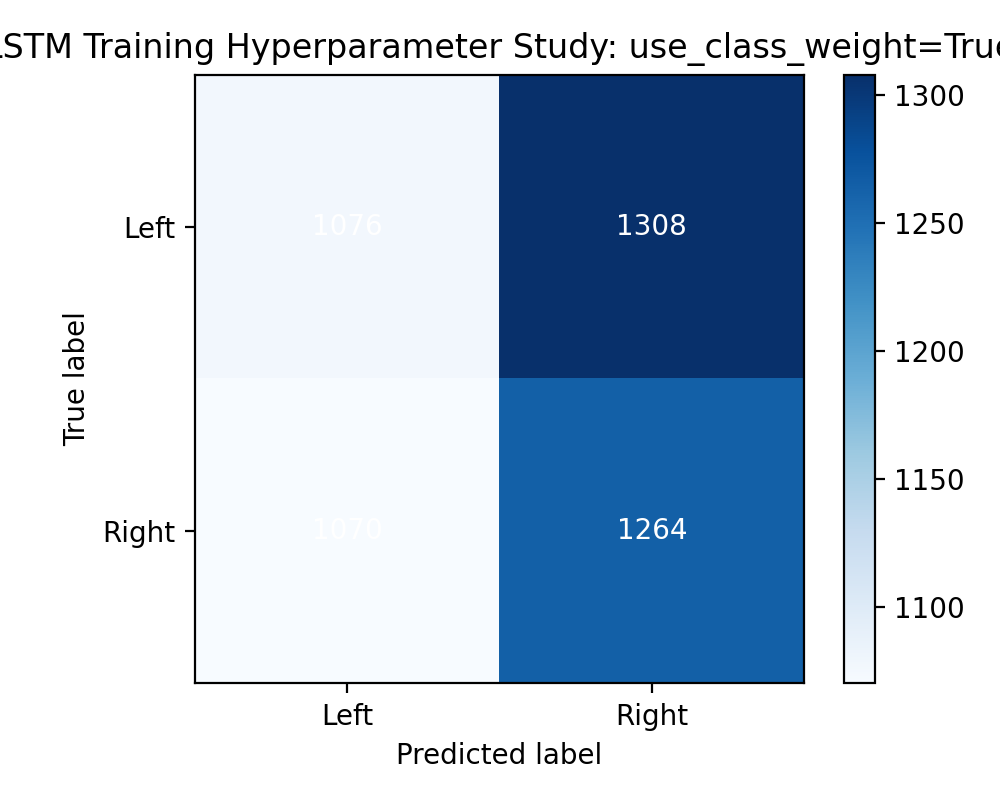

The data file committed next to this chart (first rows):
1076, 1308
1070, 1264
